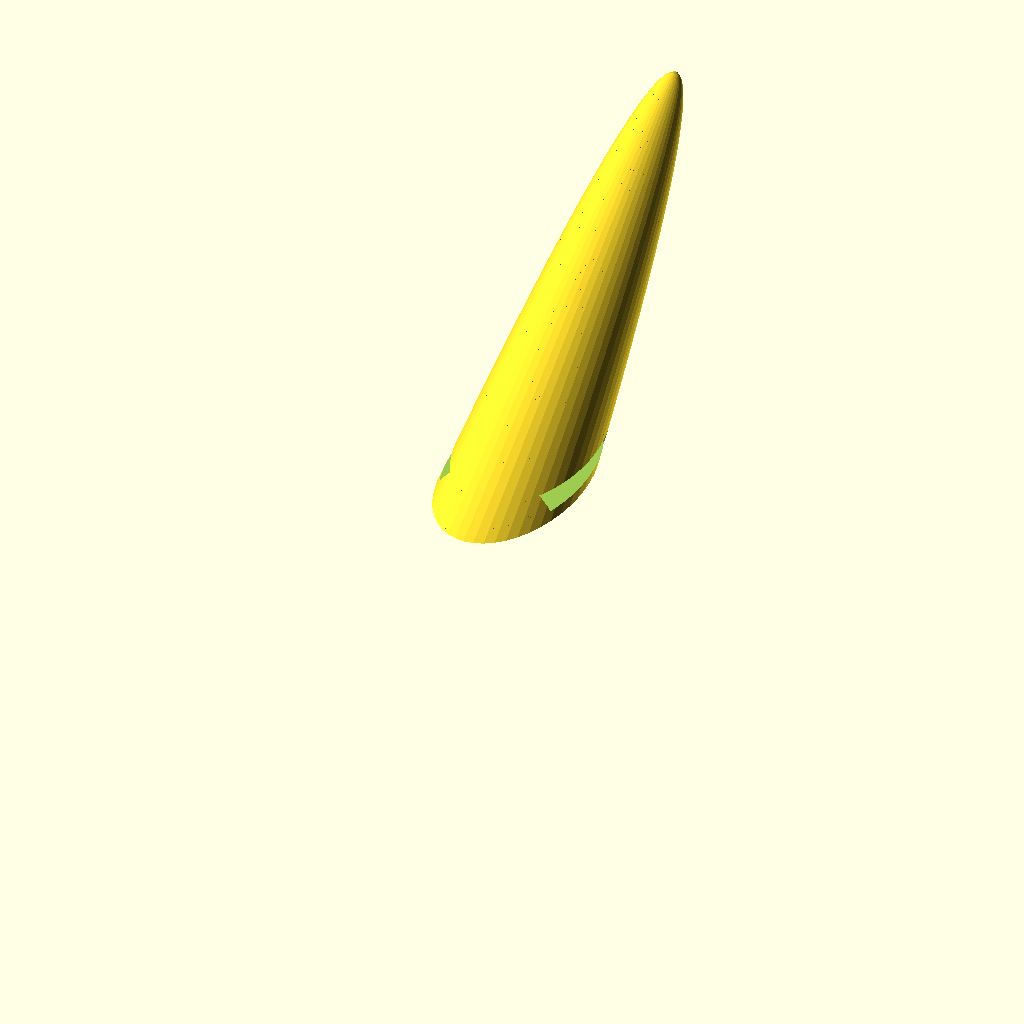
Cell 1: rendered with the file's own defaults.
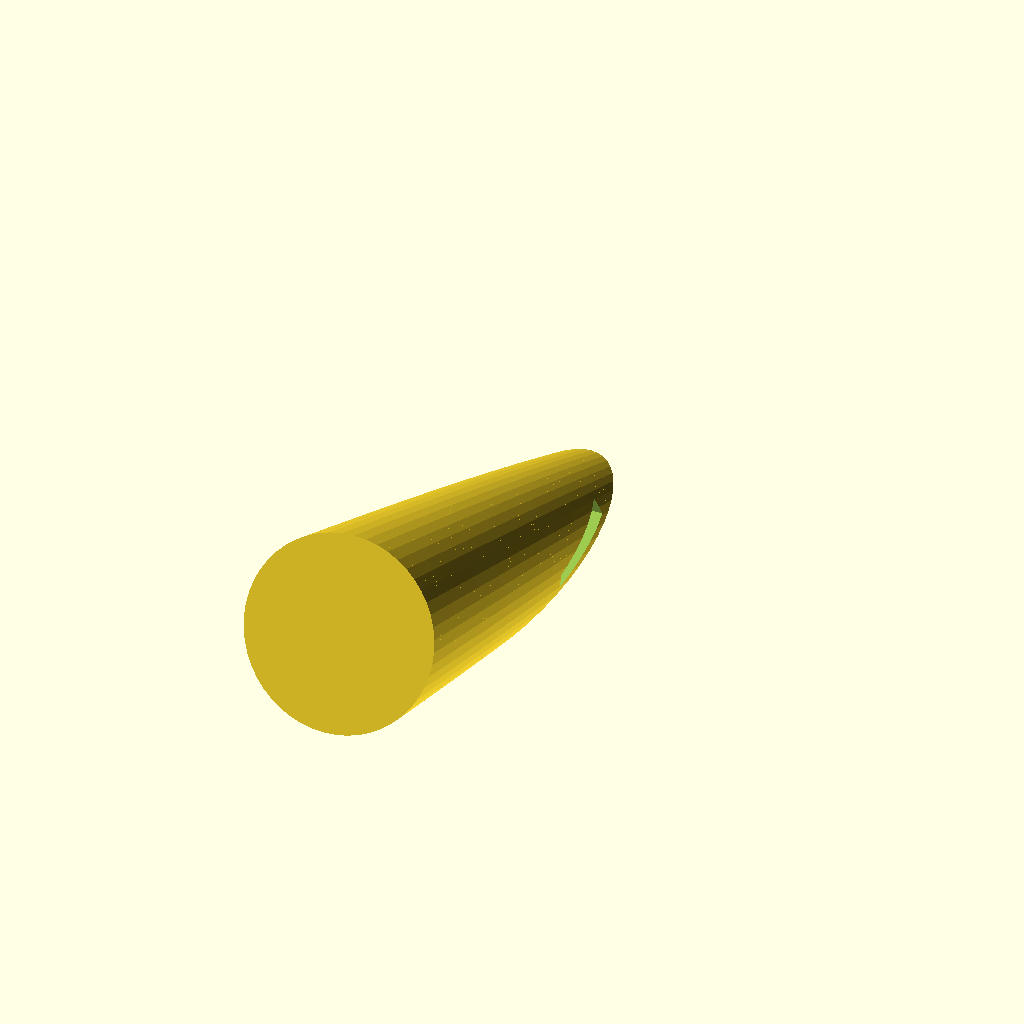
Cell 2 — a set to 110, the other parameters unchanged.
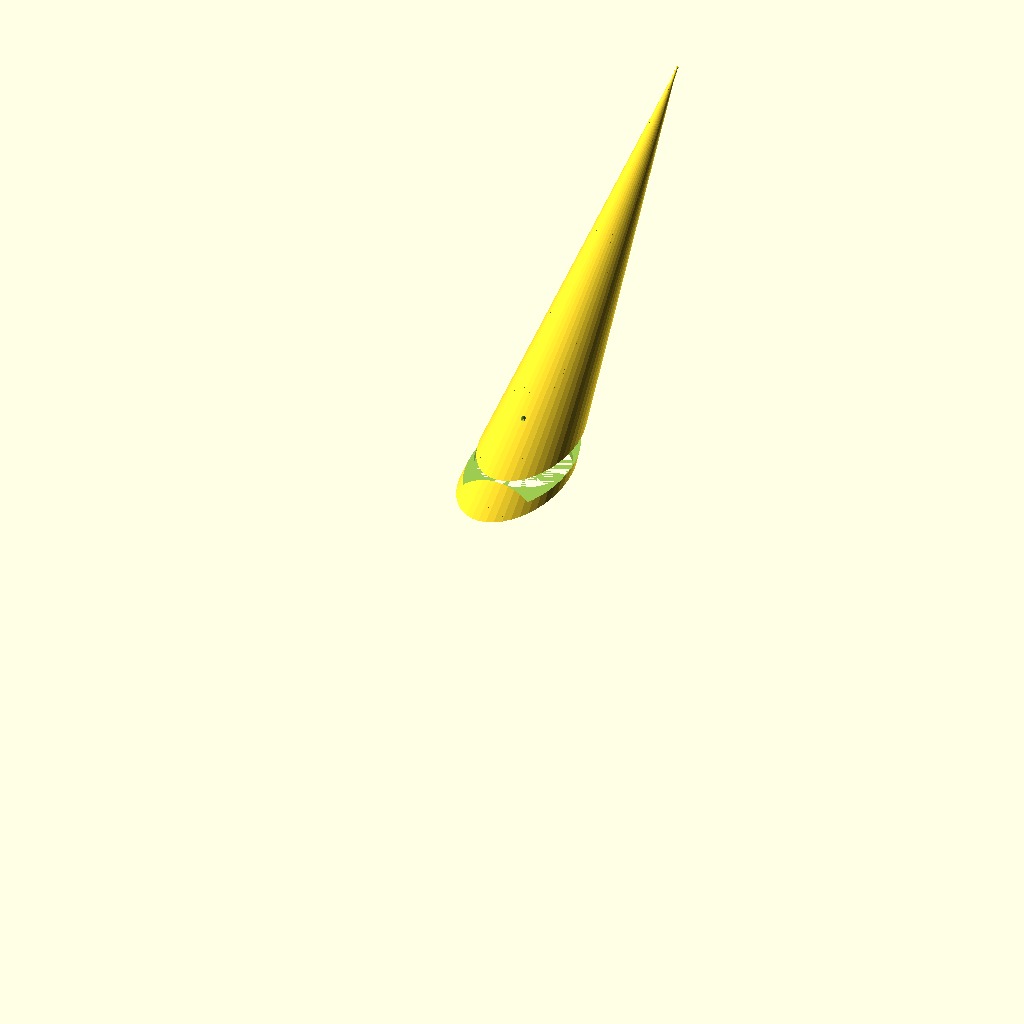
Cell 3: p = 1 (everything else at default).
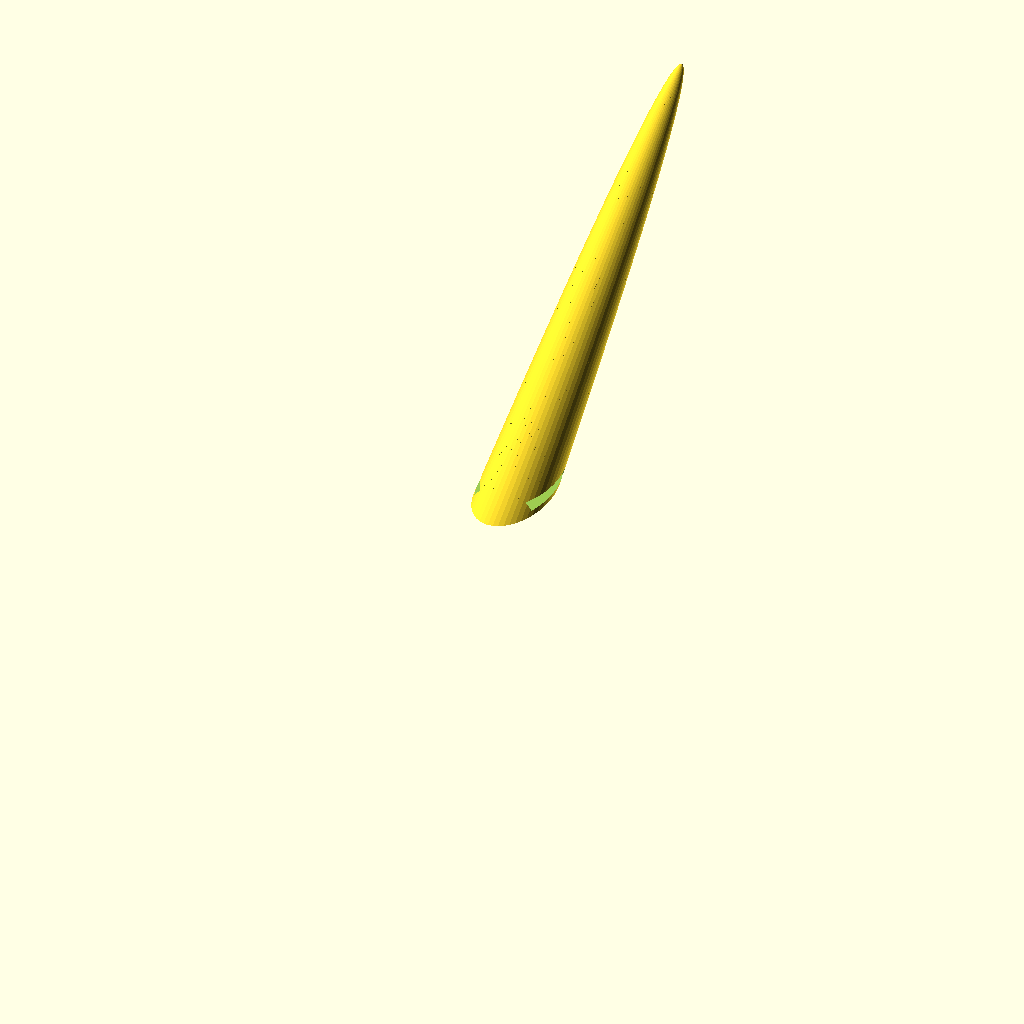
Cell 4: the same model with h = 400.
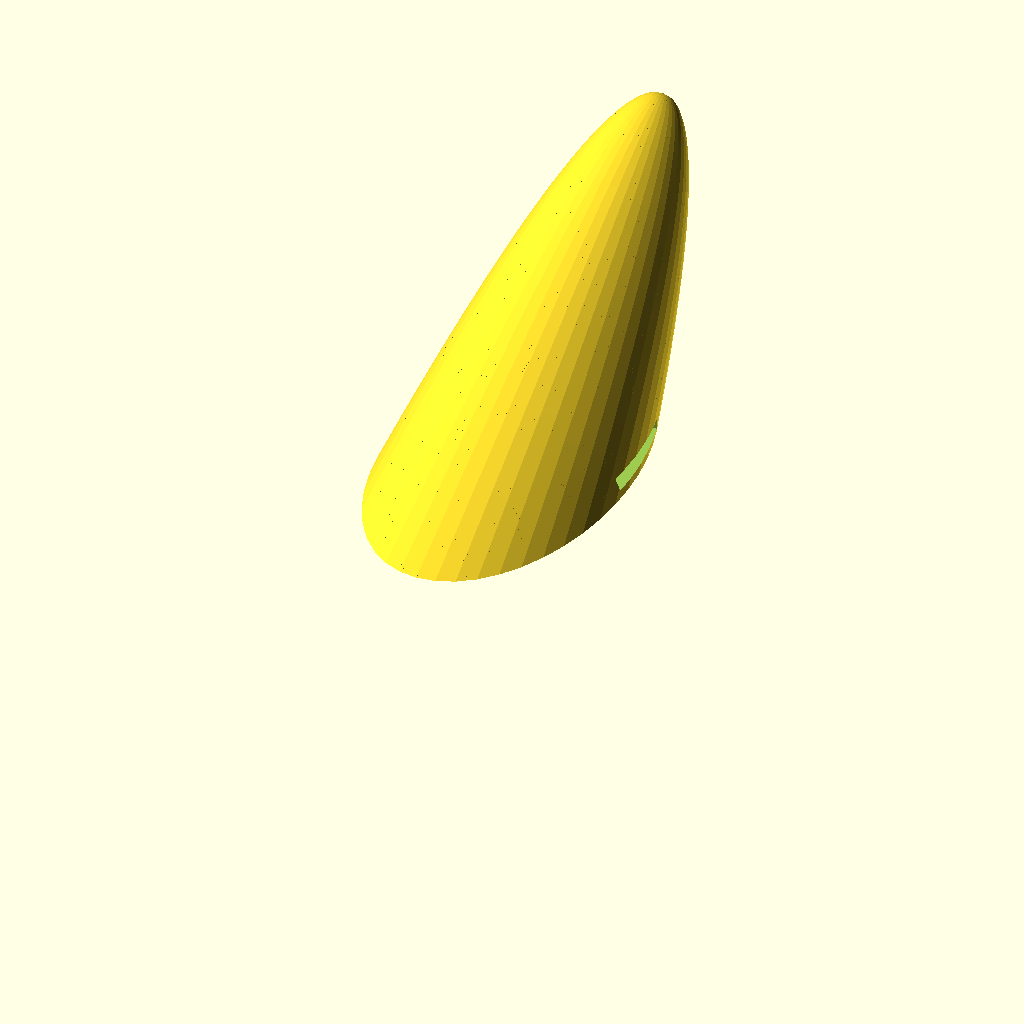
Cell 5: r = 46 (everything else at default).
The same orthographic view direction (rotation 55°, 0°, 25°; colour scheme Cornfield) for every cell, with the view re-fitted per cell, so scale and position can differ between cells.
The OpenSCAD source (parts/dragon-horn.scad):
// Dragon horn which slides onto a 
// kid's headband.

// Printed in PLA with 0.15mm layer
// 3 wall line count
// 4 top layers
// 8 bottom layers so the little bridge bit is solid all the way through
// infill 10% gyroid
// support (lines) 50⁰
// no adhesion necessary


a = 55;
p = 0.5;
h = 200;
r = 23;
s = 1;
$fn=50;

w = 30;
t = 3.5;

a2 = 0;
z2 = 0;

rotate([0,0,90]) difference() {
    rotate([0,a,0])
        translate([0,0,-h/2])
            for (y=[0:s:h]) {
                r1 = pow((h+s-y)/h, p)*r;
                r2 = pow((h-y)/h, p)*r;
                translate([0,0,y])
                    cylinder(s, r1, max(r2, s/3));
            }
    translate([0,0,t])
        cube([w,1000,t],center=true);
    cylinder(h=t*1.5,d=w*3/4);
    translate([0,0,-500])
        cube(1000, center=true);
    cylinder(h=2,d1=6,d2=2.5);
    cylinder(h=12,d=2.5);
    translate([0,0,12]) cylinder(h=2.5,d1=2,d2=0);
}
Customizer parameters (derived from the source; name, type, default, range or options):
a: number, default 55
p: number, default 0.5
h: number, default 200
r: number, default 23
s: number, default 1
w: number, default 30
t: number, default 3.5
a2: number, default 0
z2: number, default 0
